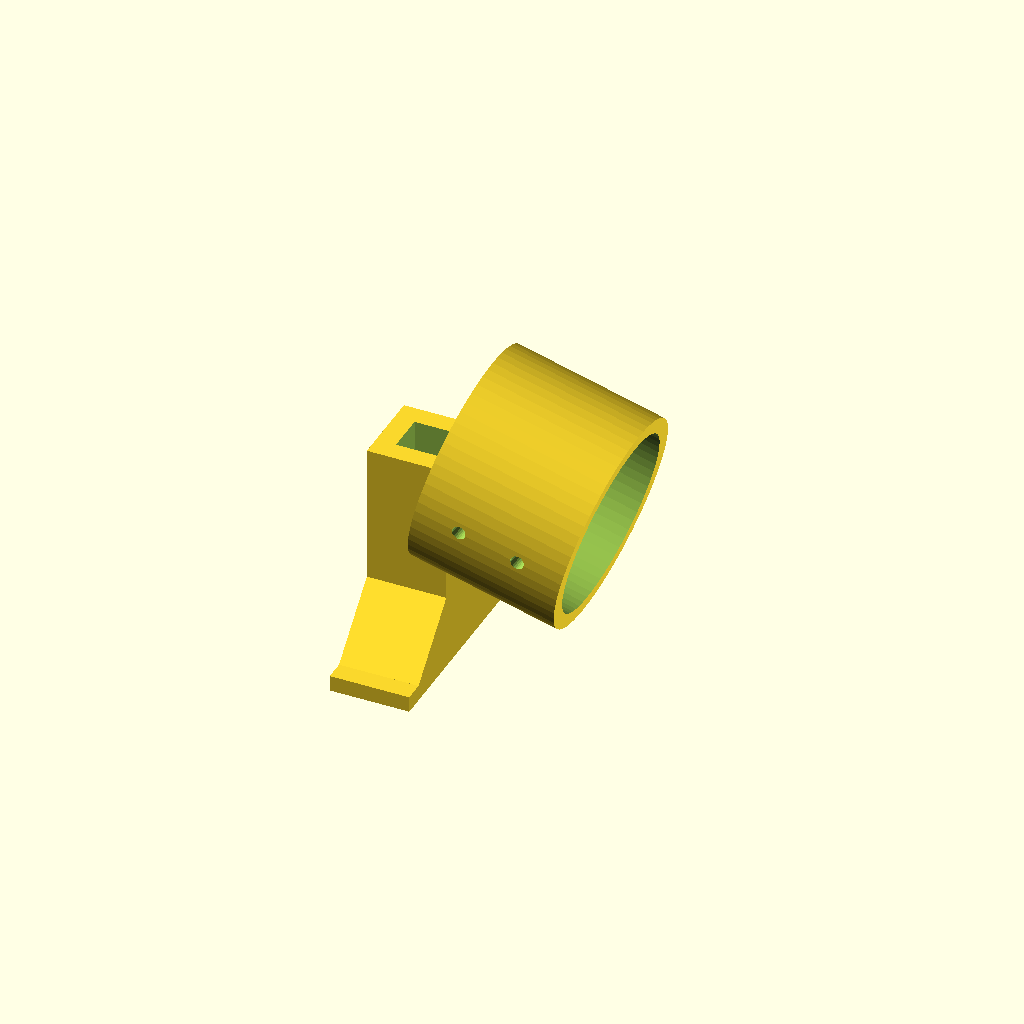
Cell 1 — every parameter at its default value.
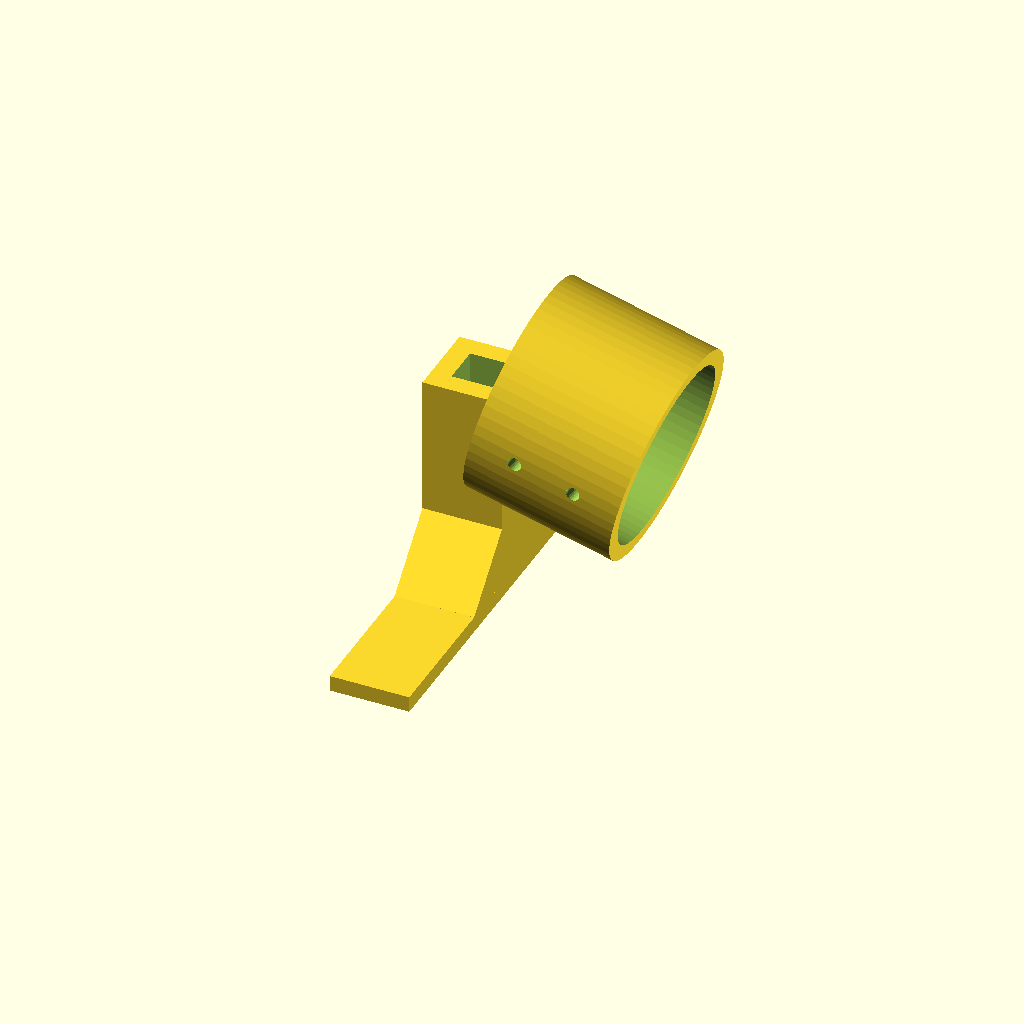
Cell 2: the same model with BASE_W = 120.
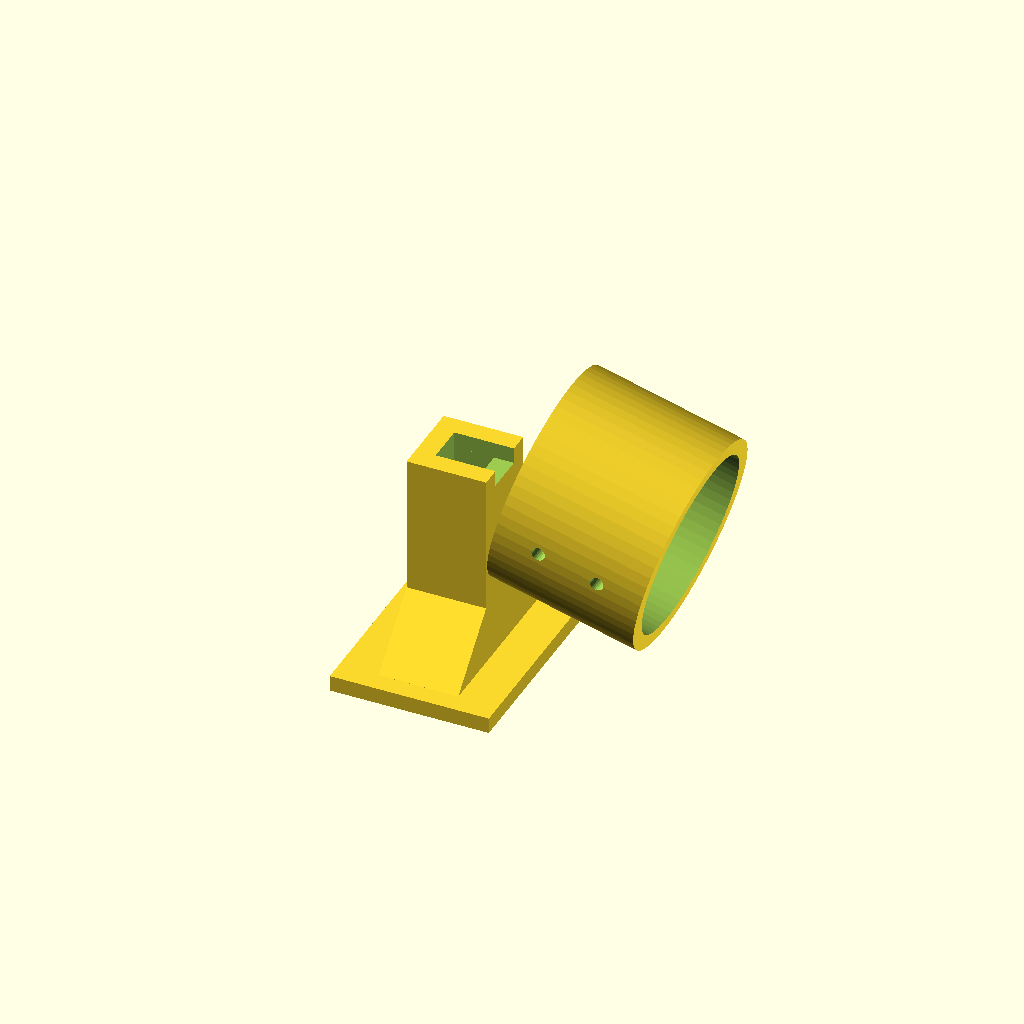
Cell 3: BASE_D = 40 (everything else at default).
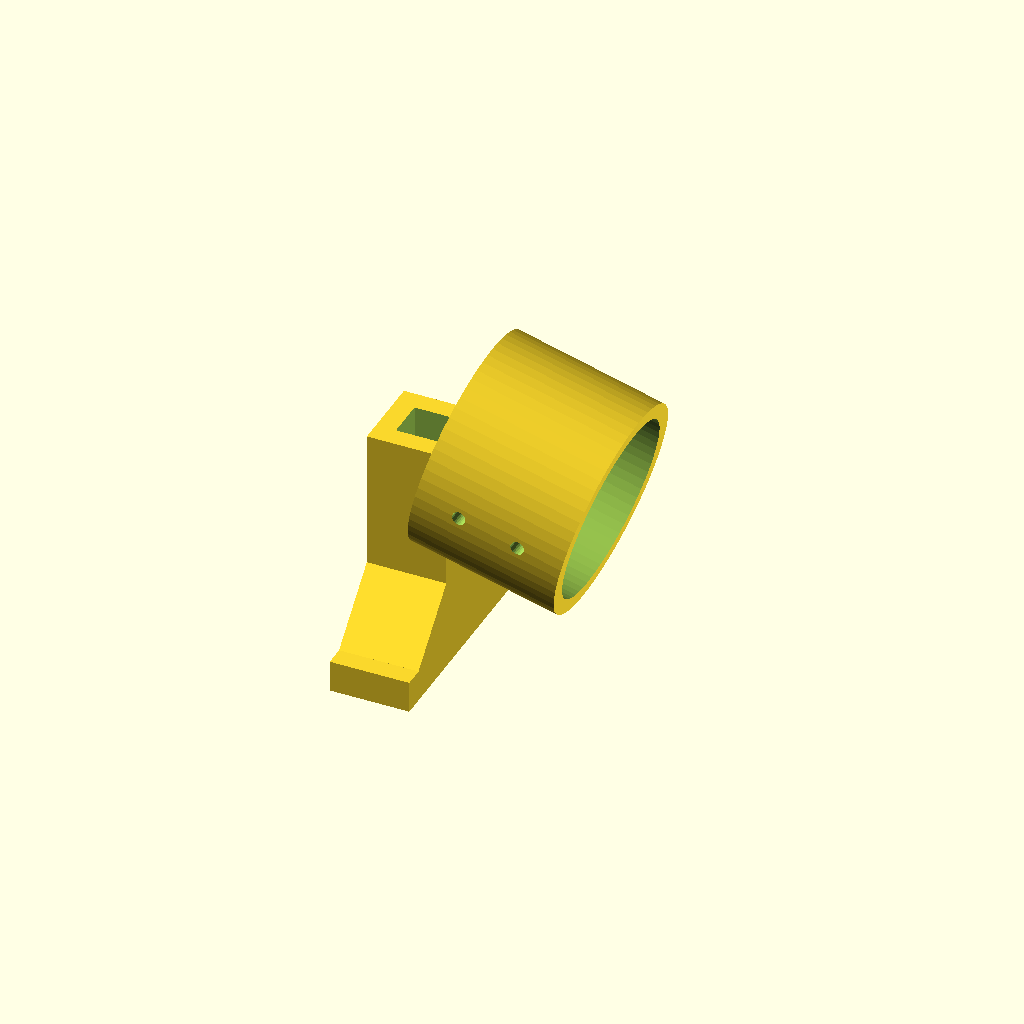
Cell 4 — BASE_T set to 8, the other parameters unchanged.
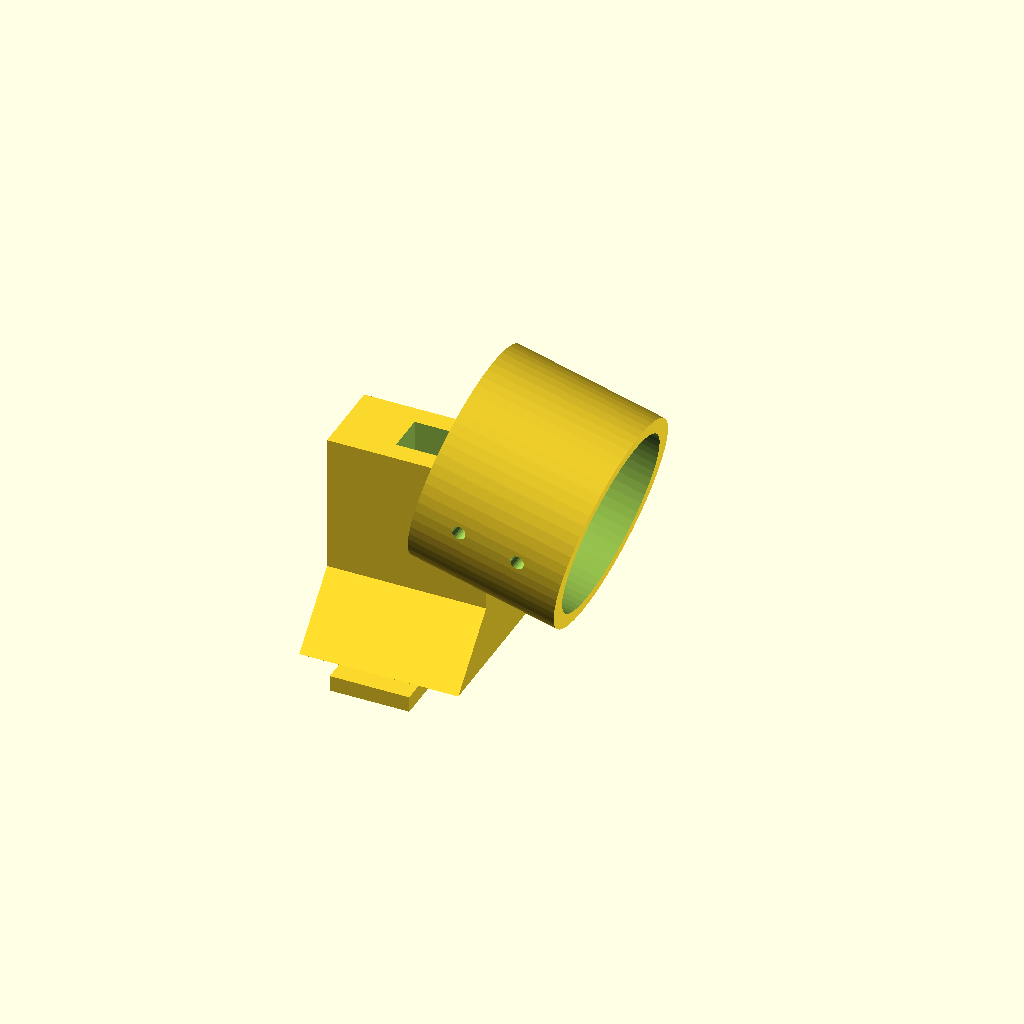
Cell 5 — ARM_D set to 40, the other parameters unchanged.
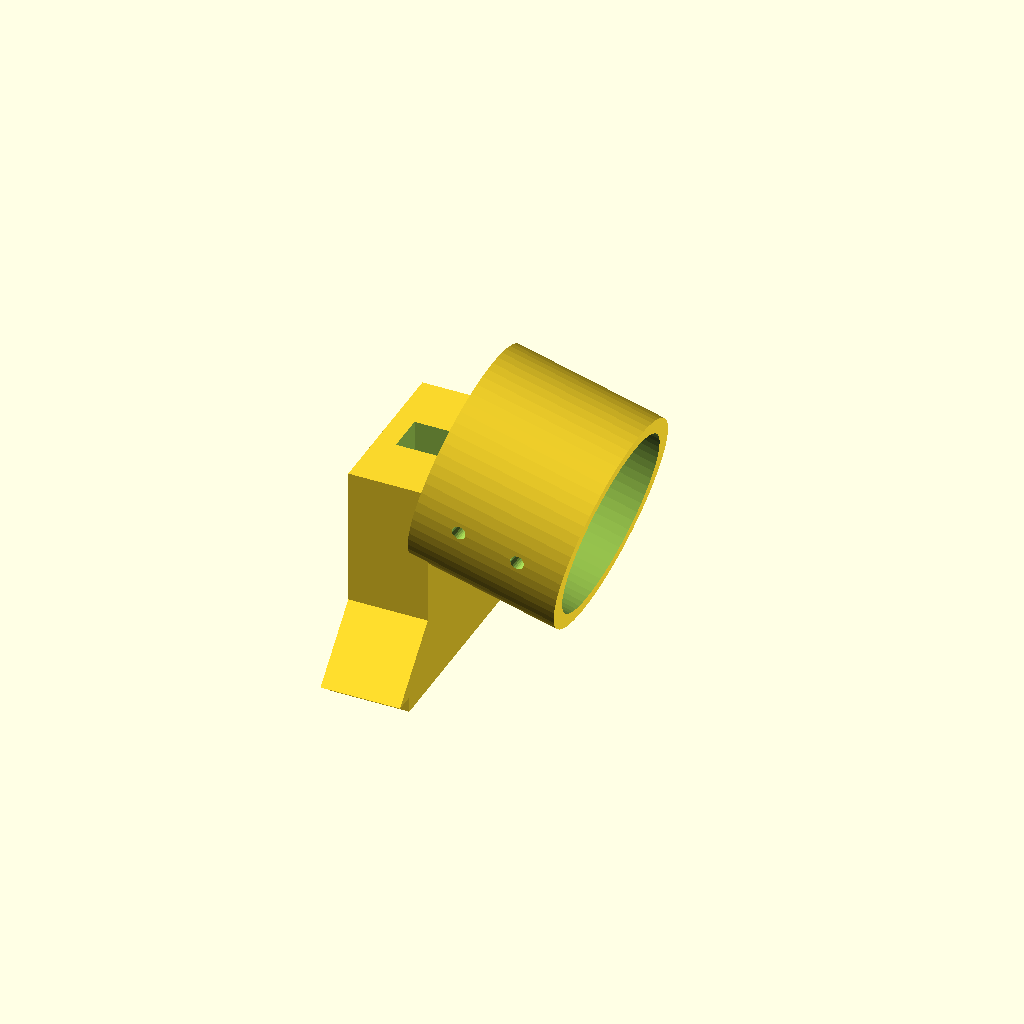
Cell 6: the same model with ARM_W = 40.
One fixed orthographic camera (rotation 55°, 0°, 25°; colour scheme Cornfield) for every cell.
Source of the model, hardware/3d_model/kamera_braketi.scad:
// ============================================================
// KAMERA_BRAKETI.SCAD — USB Kamera Braketi  v1.0
// Kapağa ayrı parça olarak basılır, 2× M3 ile monte edilir.
//
// BASKI YÖNÜ: taban (BASE) aşağıda, kol (ARM) yukarıda.
// Kamera silindiri yatay basılır → slicer'da yalnızca iç bore
// altında support gerekebilir (~5–15 dakika ek süre).
//
// MONTAJ:
//   Kapağa: 2× M3 vida (taban alt yüzeyi → kapak üst yüzeyi)
//   Kameraya: 2× M3 set vidası (silindir yan duvar, ekvator)
//   USB kablo: kol merkezi → taban → kapak içi
//
// NOT: Gusset'ler (destek üçgenleri) kol tabanına entegre —
// ayrı vida gerektirmez; taban M3 vidaları ile birlikte tutunur.
// ============================================================

$fn = 48;

// === TABAN ===
BASE_W  = 60;    // genişlik y
BASE_D  = 20;    // derinlik x
BASE_T  = 4;     // kalınlık z

// === KOL ===
ARM_D   = 20;    // derinlik x (kablo kanalı etrafında 5mm duvar)
ARM_W   = 20;    // genişlik y
ARM_H   = 50;    // yükseklik z

// === KAMERA YUVASI ===
CAM_ID  = 46;    // iç çap — Ø42mm kamera + 2mm tolerans her yanda
CAM_OD  = 54;    // dış çap — 4mm et kalınlığı
CAM_LN  = 38;    // silindir uzunluğu
CAM_ANG = 15;    // aşağı bakış açısı (derece)

// === GUSSET (DESTEK ÜÇGENİ) ===
GS      = 15;    // üçgen yüksekliği ve tabanı

// === DİĞER ===
CB      = 10;    // USB kablo kanalı (kol içi kare kesit)
M3D     = 3.4;   // M3 vida deliği çapı

// --- Türetilen değerler ---
arm_x0  = (BASE_D - ARM_D) / 2;   // = 0  (kol taban x kenarına flush)
arm_y0  = (BASE_W - ARM_W) / 2;   // = 20 (kol y merkezde)

// ============================================================
// KAMERA YUVASI MODÜLÜ
// Silindir +X yönüne bakar (araç ilerisi), 15° aşağı eğik.
// Kamera ön açık ucundan (x=CAM_LN) kaydırılarak yerleştirilir.
// 2× M3 set vidası z=0 ekvatorda yan duvara dik geçer.
// ============================================================
module kamera_yuvasi() {
    difference() {
        // Dış silindir (X ekseninde, x = 0 → CAM_LN)
        rotate([0, 90, 0])
            cylinder(d=CAM_OD, h=CAM_LN, $fn=64);

        // İç kamera boşluğu
        rotate([0, 90, 0])
            translate([0, 0, -0.1])
                cylinder(d=CAM_ID, h=CAM_LN + 0.2, $fn=64);

        // 2× M3 set vidası — z=0 ekvator, Y ekseni boyunca
        // Duvar kalınlığı bu noktada 4mm, vida tamamen duvarda
        for (lx = [CAM_LN * 0.3, CAM_LN * 0.7])
            translate([lx, 0, 0])
                rotate([90, 0, 0])
                    cylinder(d=M3D, h=CAM_OD + 2, center=true, $fn=24);
    }
}

// ============================================================
// ANA MODEL
// ============================================================
difference() {
    union() {
        // Taban plaka
        cube([BASE_D, BASE_W, BASE_T]);

        // Dikey kol
        translate([arm_x0, arm_y0, BASE_T])
            cube([ARM_D, ARM_W, ARM_H]);

        // ── Gusset sol: y = arm_y0 yüzünden taban sol kenarına ──
        // Hull: kol yüzü kenarı (yüksek) + taban dış noktası (alçak)
        hull() {
            translate([arm_x0, arm_y0 - 0.01, BASE_T])
                cube([ARM_D, 0.01, GS]);
            translate([arm_x0, arm_y0 - GS, BASE_T])
                cube([ARM_D, 0.01, 0.01]);
        }

        // ── Gusset sağ: y = arm_y0+ARM_W yüzünden taban sağ kenarına ──
        hull() {
            translate([arm_x0, arm_y0 + ARM_W - 0.01, BASE_T])
                cube([ARM_D, 0.01, GS]);
            translate([arm_x0, arm_y0 + ARM_W + GS - 0.01, BASE_T])
                cube([ARM_D, 0.01, 0.01]);
        }

        // Silindirik kamera yuvası — kolun ön yüzünde, 15° aşağı eğik
        // x=BASE_D: kolun ön kenarı → bore kol gövdesine girmez
        translate([BASE_D, BASE_W/2, BASE_T + ARM_H])
            rotate([0, CAM_ANG, 0])
                kamera_yuvasi();
    }

    // ── Taban M3 montaj delikleri (2 adet — kapağa bağlantı) ──
    // Global konumlar: x=200, y=70 ve y=110 (kapak.scad ile hizalı)
    for (dy = [BASE_W/2 - 20, BASE_W/2 + 20])
        translate([BASE_D/2, dy, -0.1])
            cylinder(d=M3D, h=BASE_T + 0.2);

    // ── USB kablo kanalı (dikey, kol merkezi) ──
    translate([BASE_D/2 - CB/2, BASE_W/2 - CB/2, BASE_T - 0.1])
        cube([CB, CB, ARM_H + 2]);

    // ── Kablo yatay bağlantı slotu: kanal → kol ön yüzü (silindir arka açıklığı) ──
    // x=5→20, silindir bore'una L-dönüşü ile bağlanır
    translate([BASE_D/2 - CB/2, BASE_W/2 - CB/2, BASE_T + ARM_H - 4])
        cube([BASE_D/2 + CB/2, CB, 6]);

    // ── Kablo taban çıkış deliği ──
    translate([BASE_D/2 - CB/2, BASE_W/2 - CB/2, -0.1])
        cube([CB, CB, BASE_T + 0.2]);
}
Parameter table extracted from the source (name, type, default, range or options):
BASE_W: number, default 60
BASE_D: number, default 20
BASE_T: number, default 4
ARM_D: number, default 20
ARM_W: number, default 20
ARM_H: number, default 50
CAM_ID: number, default 46
CAM_OD: number, default 54
CAM_LN: number, default 38
CAM_ANG: number, default 15
GS: number, default 15
CB: number, default 10
M3D: number, default 3.4
